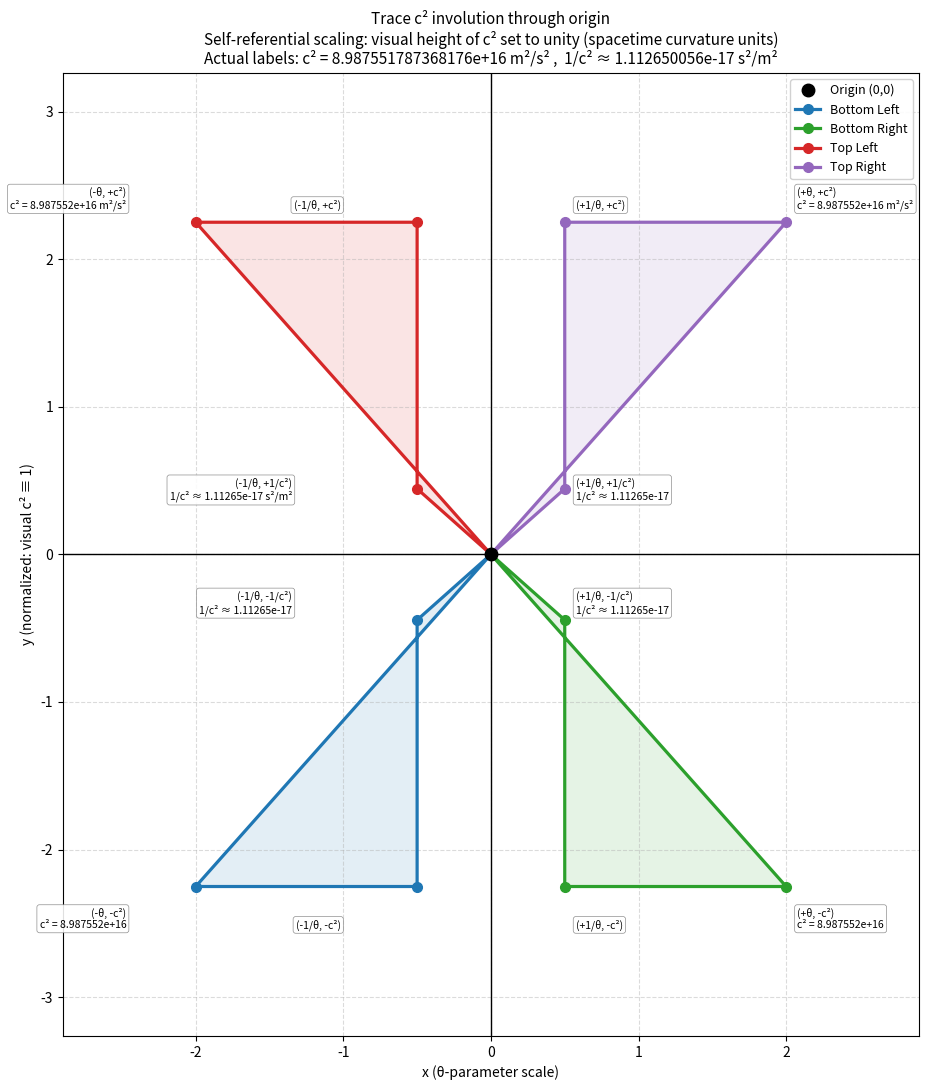

This chart was generated by the following Python code:
import matplotlib.pyplot as plt
import numpy as np

# Geometric example values for shape (normalized visual scale)
theta = 2.0
c2_vis = 2.25
inv_theta = 1.0 / theta
inv_c2_vis = 1.0 / c2_vis

# Actual physical values
c = 299792458
c2_real = c**2
inv_c2_real = 1.0 / c2_real

fig, ax = plt.subplots(figsize=(11, 11))

ax.plot(0, 0, 'ko', markersize=9, zorder=5, label='Origin (0,0)')

paths = {
    'Bottom Left': [(0, 0), (-theta, -c2_vis), (-inv_theta, -c2_vis), (-inv_theta, -inv_c2_vis), (0, 0)],
    'Bottom Right': [(0, 0), (theta, -c2_vis), (inv_theta, -c2_vis), (inv_theta, -inv_c2_vis), (0, 0)],
    'Top Left': [(0, 0), (-theta, c2_vis), (-inv_theta, c2_vis), (-inv_theta, inv_c2_vis), (0, 0)],
    'Top Right': [(0, 0), (theta, c2_vis), (inv_theta, c2_vis), (inv_theta, inv_c2_vis), (0, 0)]
}

colors = ['#1f77b4', '#2ca02c', '#d62728', '#9467bd']
for (name, pts), color in zip(paths.items(), colors):
    xs = [p[0] for p in pts]
    ys = [p[1] for p in pts]
    ax.plot(xs, ys, color=color, linewidth=2.3, marker='o', markersize=7, label=name)
    ax.fill(xs, ys, color=color, alpha=0.12)

# Annotations with real numerical values
annots = [
    ((-theta, c2_vis), '(-θ, +c²)\nc² = 8.987552e+16 m²/s²', (-50, 10)),
    ((-inv_theta, c2_vis), '(-1/θ, +c²)', (-55, 10)),
    ((-inv_theta, inv_c2_vis), '(-1/θ, +1/c²)\n1/c² ≈ 1.11265e-17 s²/m²', (-90, -8)),
    ((theta, c2_vis), '(+θ, +c²)\nc² = 8.987552e+16 m²/s²', (8, 10)),
    ((inv_theta, c2_vis), '(+1/θ, +c²)', (8, 10)),
    ((inv_theta, inv_c2_vis), '(+1/θ, +1/c²)\n1/c² ≈ 1.11265e-17', (8, -8)),
    ((-theta, -c2_vis), '(-θ, -c²)\nc² = 8.987552e+16', (-50, -30)),
    ((-inv_theta, -c2_vis), '(-1/θ, -c²)', (-55, -30)),
    ((-inv_theta, -inv_c2_vis), '(-1/θ, -1/c²)\n1/c² ≈ 1.11265e-17', (-90, 5)),
    ((theta, -c2_vis), '(+θ, -c²)\nc² = 8.987552e+16', (8, -30)),
    ((inv_theta, -c2_vis), '(+1/θ, -c²)', (8, -30)),
    ((inv_theta, -inv_c2_vis), '(+1/θ, -1/c²)\n1/c² ≈ 1.11265e-17', (8, 5)),
]

for (x, y), text, offset in annots:
    ax.annotate(text, (x, y), textcoords="offset points", xytext=offset,
                fontsize=7.5, ha='left' if x >= 0 else 'right',
                bbox=dict(boxstyle='round,pad=0.25', facecolor='white', alpha=0.88, edgecolor='gray', linewidth=0.5))

ax.axhline(0, color='black', linewidth=1.0)
ax.axvline(0, color='black', linewidth=1.0)
ax.set_xlim(-theta*1.45, theta*1.45)
ax.set_ylim(-c2_vis*1.45, c2_vis*1.45)
ax.set_aspect('equal')
ax.grid(True, linestyle='--', alpha=0.45)
ax.legend(loc='upper right', fontsize=9, framealpha=0.9)

ax.set_title('Trace c² involution through origin\n'
             'Self-referential scaling: visual height of c² set to unity (spacetime curvature units)\n'
             'Actual labels: c² = 8.987551787368176e+16 m²/s² ,  1/c² ≈ 1.112650056e-17 s²/m²',
             fontsize=11)
ax.set_xlabel('x (θ-parameter scale)')
ax.set_ylabel('y (normalized: visual c² ≡ 1)')

plt.tight_layout()
plt.savefig('c2_involution_real_labels.png', dpi=160, bbox_inches='tight')
print('Saved successfully')
print(f'c² exact = {c2_real}')
print(f'1/c² ≈ {inv_c2_real}')
